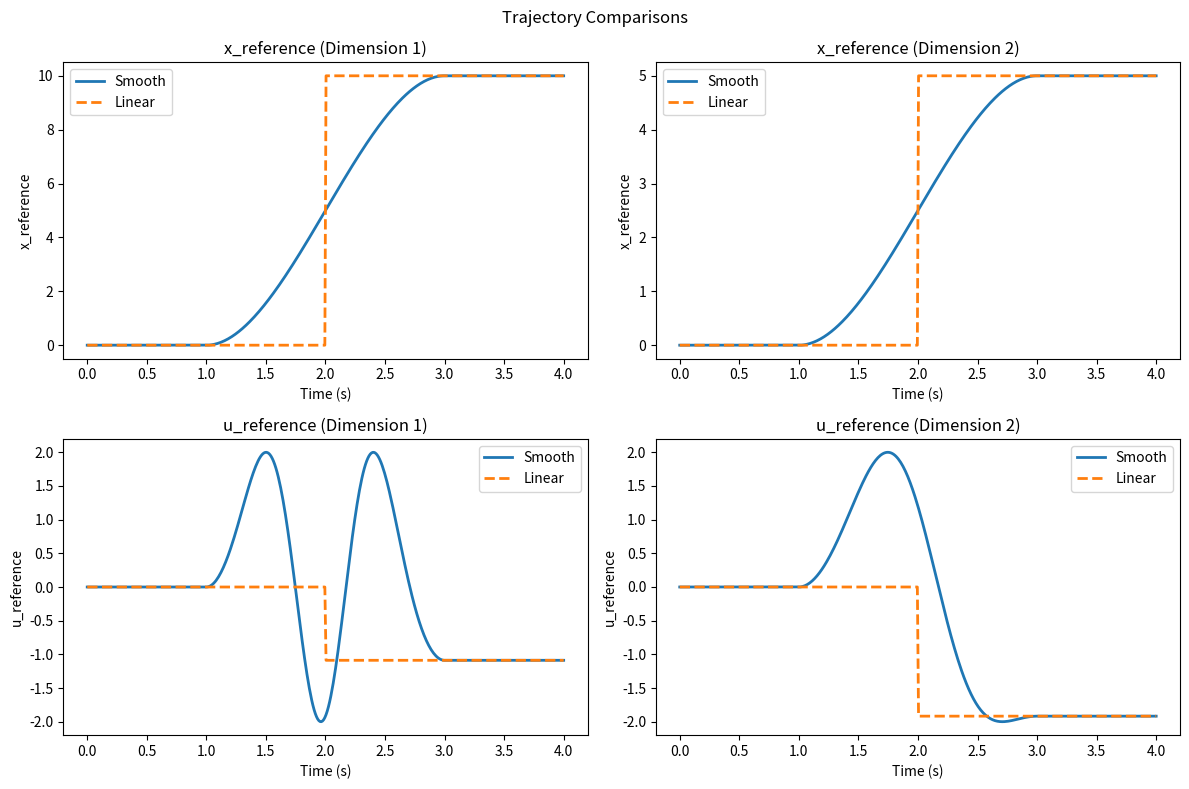

The script that saved this image:
import numpy as np
import matplotlib.pyplot as plt
from scipy.interpolate import CubicSpline

def generate_trajectory(tf, x_eq1, x_eq2, k_eq, smooth_period=0, dt=1e-3):
    total_time_steps = int(tf / dt)
    time = np.linspace(0, tf, total_time_steps)
    x_size = x_eq2.shape[0]
    
    # Initialize references
    x_reference = np.zeros((x_size, total_time_steps))
    u_reference = np.zeros((x_size, total_time_steps))  
  
    for i in range(x_size):
        
        # Create the cubic spline for the middle region
        t1 = tf / 2 - tf*smooth_period / 2
        t2 = tf /2 + tf*smooth_period / 2
        # Create a cubic spline to interpolate between x_eq1 and x_eq2
        
        if smooth_period != 0:
            spline = CubicSpline([t1, t2], np.vstack([x_eq1, x_eq2]), bc_type='clamped')
        
        for j, t in enumerate(time):
            if t < t1:  # Before tf/4
                x_reference[i, j] = x_eq1[i]
            elif t > t2:  # After tf-(tf/4)
                x_reference[i, j] = x_eq2[i]
            else:  # Between tf/4 and tf-(tf/4)
                x_reference[i, j] = spline(t)[i] 

        # Control input as sine of the state scaled by k_eq
        u_reference[i, :] = k_eq * np.sin(x_reference[i, :])
    return x_reference, u_reference

# TODO: remove this test function
# Test function and plotting
def test_generate_trajectory():
    # Define test parameters
    tf = 4.0  # Total time duration
    x_eq1 = np.array([0.0, 0.0]) 
    x_eq2 = np.array([10.0, 5.0])
    k_eq = 2.0
    dt = 0.01 
    smooth_period = 0.5 

    # Generate smooth trajectory
    x_ref_smooth, u_ref_smooth = generate_trajectory(tf,x_eq1, x_eq2, k_eq, smooth_period, dt)
    # Generate non-smooth trajectory
    x_ref_linear, u_ref_linear = generate_trajectory(tf, x_eq1, x_eq2, k_eq, 0, dt)
    
    time = np.linspace(0, tf, int(tf / dt))
    
    # Plot smooth vs non-smooth trajectories
    fig, axes = plt.subplots(2, 2, figsize=(12, 8))
    fig.suptitle("Trajectory Comparisons")

    for i in range(x_eq2.shape[0]):
        # Plot x_reference
        axes[0, i].plot(time, x_ref_smooth[i, :], label="Smooth", linewidth=2)
        axes[0, i].plot(time, x_ref_linear[i, :], label="Linear", linestyle="--", linewidth=2)
        axes[0, i].set_title(f"x_reference (Dimension {i+1})")
        axes[0, i].set_xlabel("Time (s)")
        axes[0, i].set_ylabel("x_reference")
        axes[0, i].legend()
        
        # Plot u_reference
        axes[1, i].plot(time, u_ref_smooth[i, :], label="Smooth", linewidth=2)
        axes[1, i].plot(time, u_ref_linear[i, :], label="Linear", linestyle="--", linewidth=2)
        axes[1, i].set_title(f"u_reference (Dimension {i+1})")
        axes[1, i].set_xlabel("Time (s)")
        axes[1, i].set_ylabel("u_reference")
        axes[1, i].legend()

    plt.tight_layout()
    plt.show()

# Call the test function
test_generate_trajectory()
